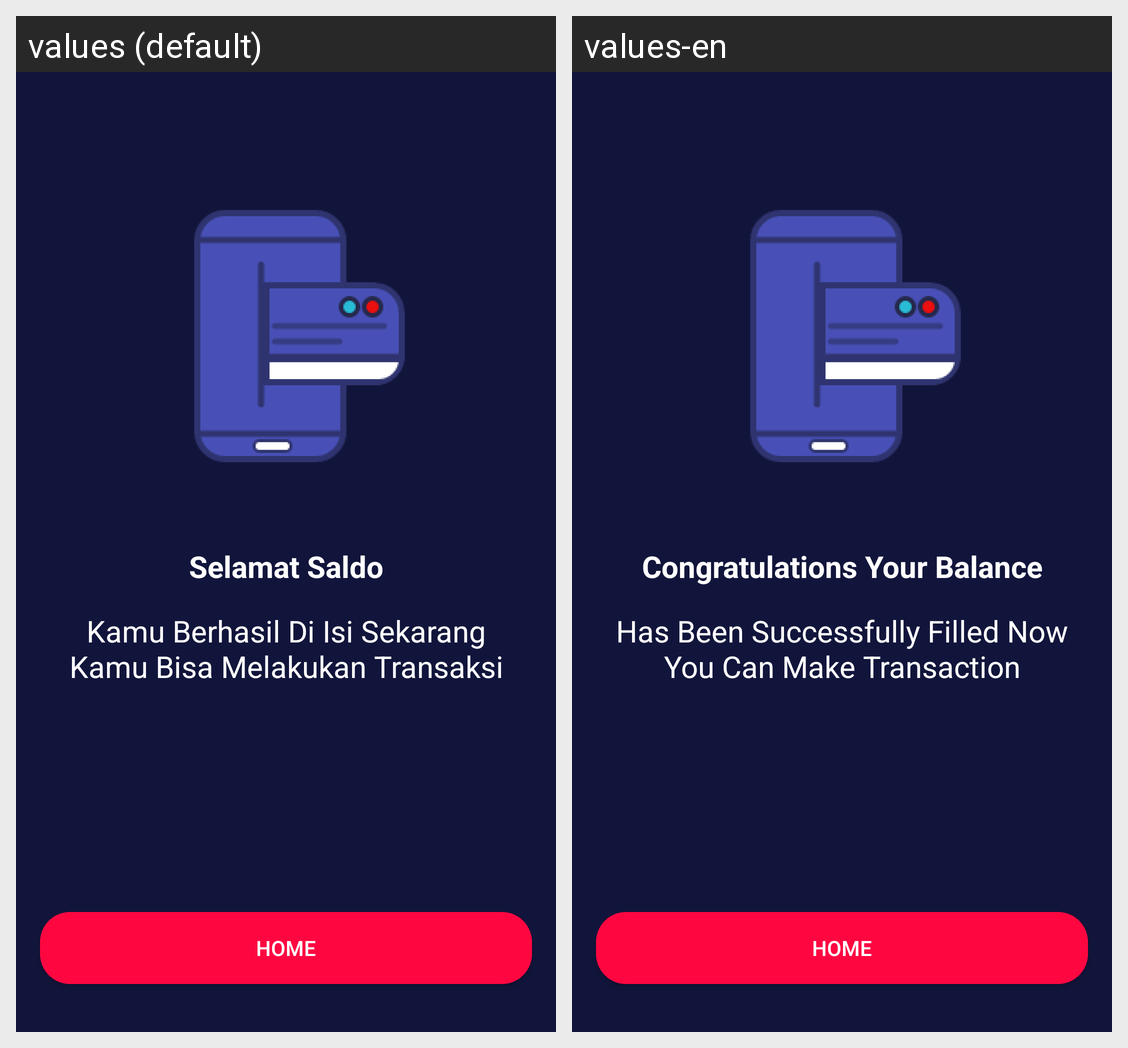

The Android screen above is rendered under two locales of the same app. Produce the string resources it draws, with the default and per-locale values.
Android screen res/layout/activity_top_up_success.xml rendered under 2 locales, left to right: values (default), values-en. Device: Nexus 5 (rendered at 1080×1920; each locale shown at half size, 540×960, under a caption strip naming it); theme AppTheme.
Strings drawn on this screen, with the default value and each locale's value (text and hints the layout hard-codes, and strings that could not be matched under every locale, appear in the picture but are not listed):

kamu_berhasil
  values: Kamu Berhasil Di Isi Sekarang Kamu Bisa Melakukan Transaksi
  values-en: Has Been Successfully Filled Now You Can Make Transaction

home
  values: Home
  values-en: Home

selamat_top_up
  values: Selamat Saldo
  values-en: Congratulations Your Balance
